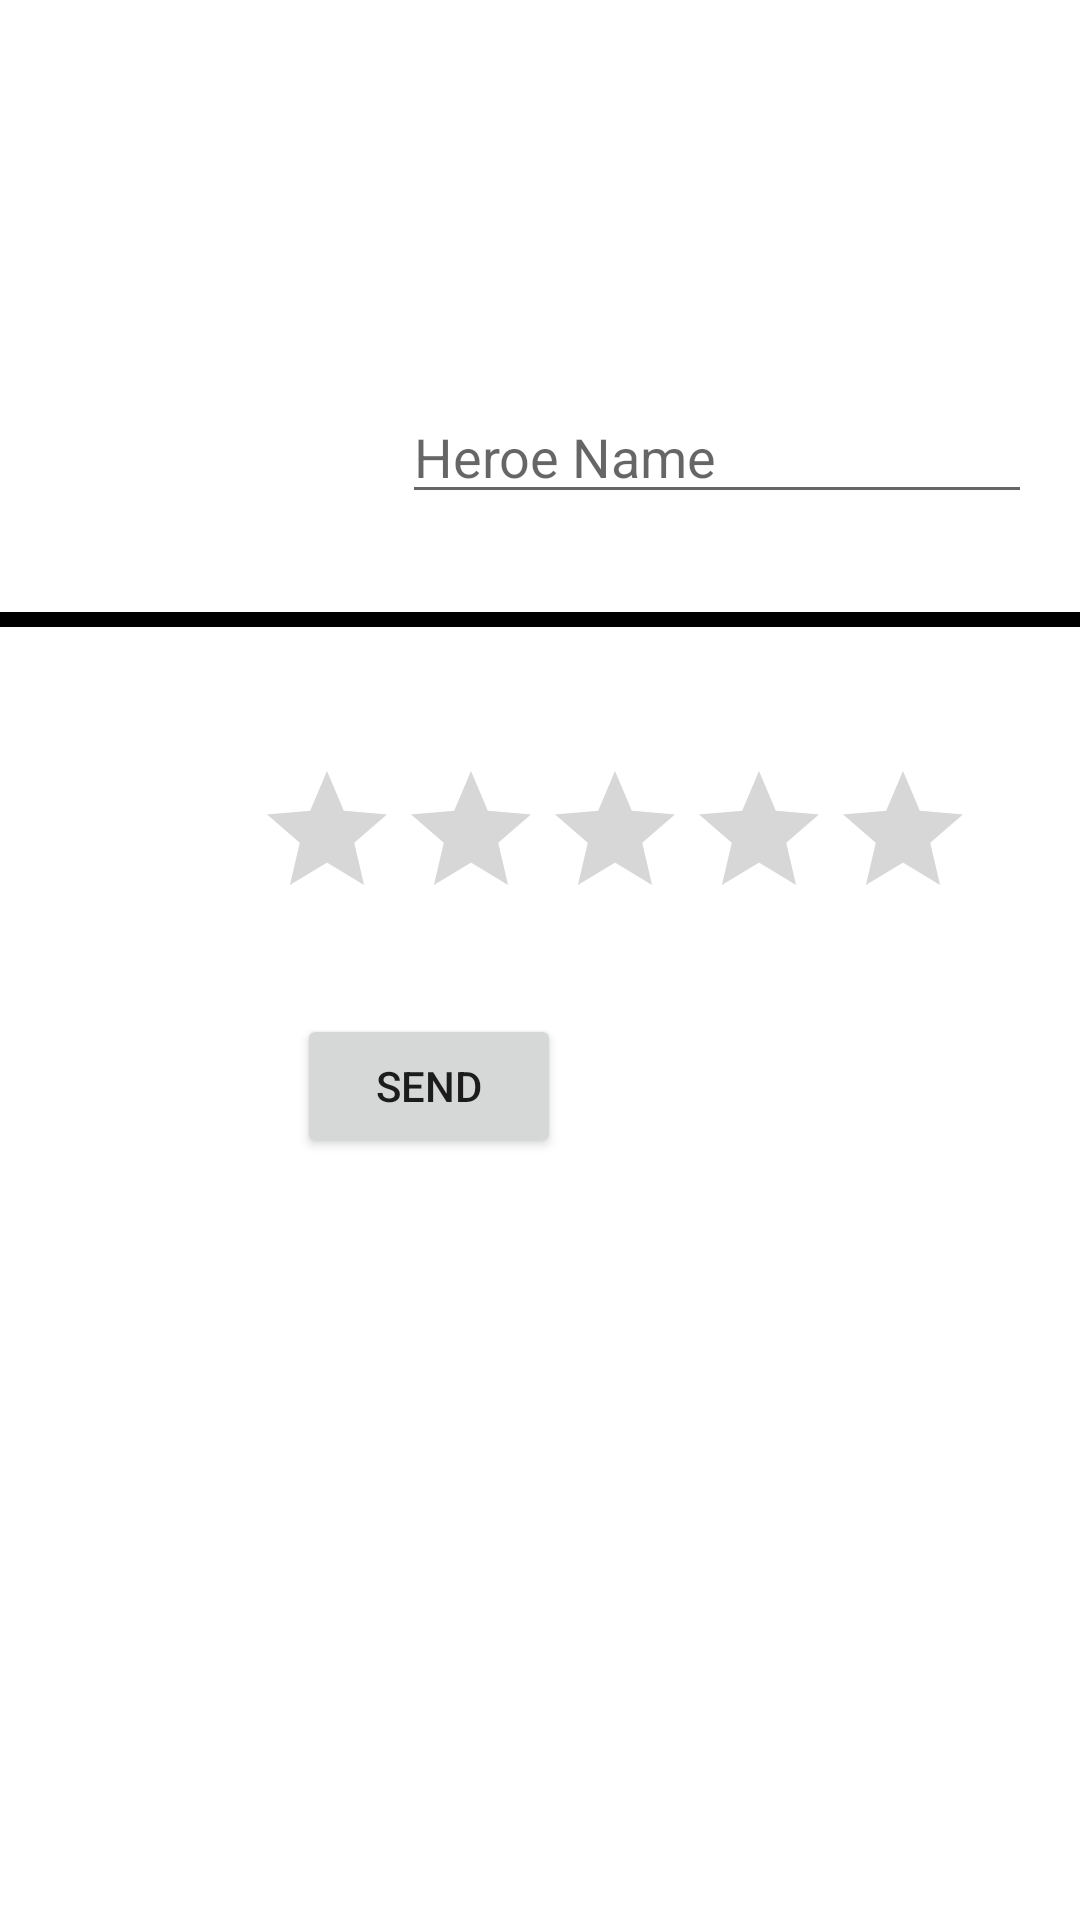

Android layout source for this screen:
<!-- AndroidManifest.xml: application theme Theme.Actividad_1 -->
<!-- res/layout/activity_main.xml -->
<?xml version="1.0" encoding="utf-8"?>
<androidx.constraintlayout.widget.ConstraintLayout xmlns:android="http://schemas.android.com/apk/res/android"
    xmlns:app="http://schemas.android.com/apk/res-auto"
    xmlns:tools="http://schemas.android.com/tools"
    android:layout_width="match_parent"
    android:layout_height="match_parent"
    tools:context=".MainActivity">

    


    <ImageView
        android:id="@+id/ivPhoto"
        android:layout_width="@dimen/photoSize"
        android:layout_height="@dimen/photoSize"
        android:layout_marginStart="16dp"
        android:layout_marginTop="52dp"
        android:layout_marginEnd="40dp"
        android:layout_marginBottom="24dp"
        app:layout_constraintBottom_toTopOf="@+id/view"
        app:layout_constraintEnd_toStartOf="@+id/et_HeroeName"
        app:layout_constraintStart_toStartOf="parent"
        app:layout_constraintTop_toTopOf="parent"
        android:src="@drawable/ic_baseline_camera_alt_24"/>

    <EditText
        android:id="@+id/et_HeroeName"
        android:layout_width="wrap_content"
        android:layout_height="wrap_content"
        android:layout_marginTop="128dp"
        android:layout_marginEnd="16dp"
        android:layout_marginBottom="31dp"
        android:ems="10"
        android:hint="@string/et_hint"
        android:inputType="textPersonName"
        app:layout_constraintBottom_toTopOf="@+id/view"
        app:layout_constraintEnd_toEndOf="parent"
        app:layout_constraintTop_toTopOf="parent" />

    <View
        android:id="@+id/view"
        android:layout_width="401dp"
        android:layout_height="5dp"
        android:layout_marginTop="204dp"
        android:background="@color/black"
        app:layout_constraintEnd_toEndOf="parent"
        app:layout_constraintStart_toStartOf="parent"
        app:layout_constraintTop_toTopOf="parent"
        />

    <RatingBar
        android:id="@+id/rb_power"
        android:layout_width="wrap_content"
        android:layout_height="wrap_content"
        android:progressTint="@color/powerColor"
        android:layout_marginStart="85dp"
        android:layout_marginTop="44dp"
        android:layout_marginEnd="86dp"
        app:layout_constraintEnd_toEndOf="parent"
        app:layout_constraintHorizontal_bias="0.0"
        app:layout_constraintStart_toStartOf="parent"
        app:layout_constraintTop_toBottomOf="@+id/view" />

    <Button
        android:id="@+id/btn_send"
        android:layout_width="wrap_content"
        android:layout_height="wrap_content"
        android:layout_marginStart="145dp"
        android:layout_marginTop="28dp"
        android:layout_marginEnd="173dp"
        android:text="@string/btn_send"
        app:layout_constraintEnd_toEndOf="parent"
        app:layout_constraintHorizontal_bias="1.0"
        app:layout_constraintStart_toStartOf="parent"
        app:layout_constraintTop_toBottomOf="@+id/rb_power" />


</androidx.constraintlayout.widget.ConstraintLayout>
<!-- resources referenced by this layout -->
<resources>
  <color name="black">#FF000000</color>
  <color name="colorTitle">#1C309F</color>
  <color name="powerColor">#FABC03</color>
  <dimen name="marginTitle">24dp</dimen>
  <dimen name="photoSize">120dp</dimen>
  <string name="btn_send">Send</string>
  <string name="et_hint">Heroe Name</string>
  <string name="title">SuperHeroes</string>
  <style name="Theme.Actividad_1" parent="Theme.MaterialComponents.DayNight.DarkActionBar">
          
          <item name="colorPrimary">@color/purple_500</item>
          <item name="colorPrimaryVariant">@color/purple_700</item>
          <item name="colorOnPrimary">@color/white</item>
          
          <item name="colorSecondary">@color/teal_200</item>
          <item name="colorSecondaryVariant">@color/teal_700</item>
          <item name="colorOnSecondary">@color/black</item>
          
          <item name="android:statusBarColor" tools:targetApi="l">?attr/colorPrimaryVariant</item>
          
      </style>
  <color name="purple_500">#FF6200EE</color>
  <color name="purple_700">#FF3700B3</color>
  <color name="white">#FFFFFFFF</color>
  <color name="teal_200">#FF03DAC5</color>
  <color name="teal_700">#FF018786</color>
</resources>
